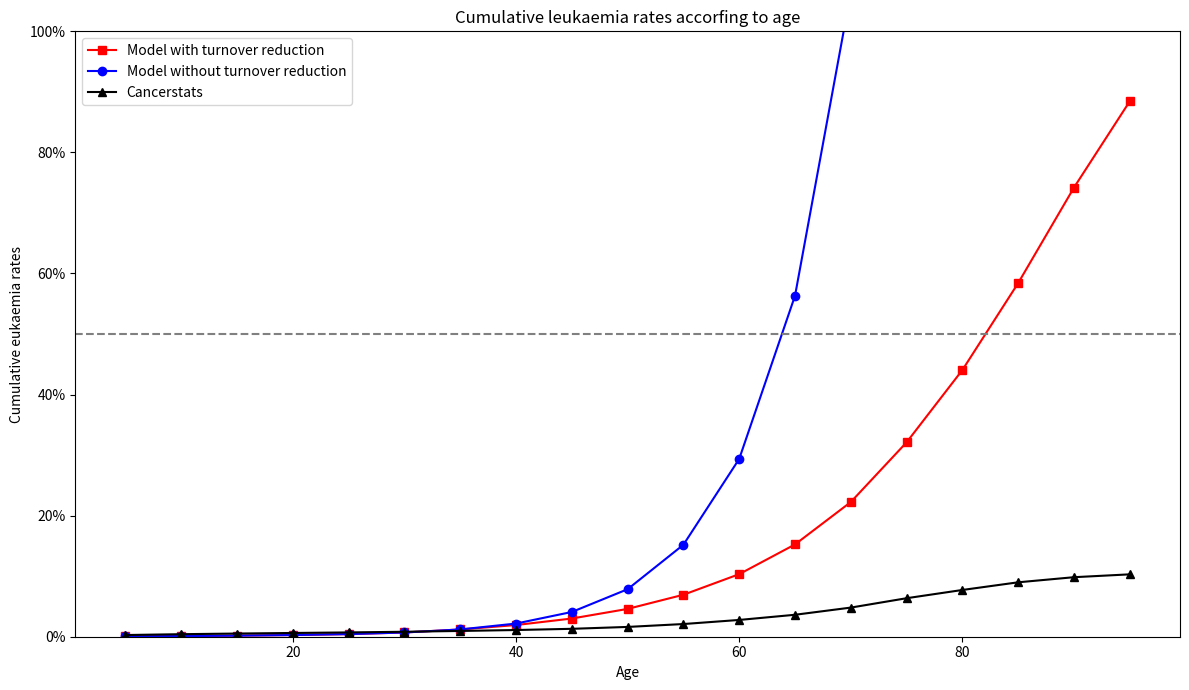

Source code (Python):
# Načtení knihoven
import numpy as np
from math import factorial, exp
from decimal import Decimal, getcontext
import matplotlib.pyplot as plt
import matplotlib.ticker as ticker

# Nastavení požadované přesnosti čísel
getcontext().prec = 50

## Definice zadaných parametrů

# Intervaly věku v letech
age_groups = [5, 10, 15, 20, 25, 30, 35, 40, 45, 50, 55, 60, 65, 70, 75, 80, 85,
              90, 95]

# Průměrný počet mutací pro každou buňku
generation = [45, 46, 47, 47.5, 48, 48.5, 49, 49.5, 50, 50.5, 51, 51.5, 52, 
              52.5, 53, 53.5, 54, 54.5, 55]

# Počet obnov buněk během jednoho roku
parameter_n = [4.2e+13, 4.2e+13, 4.2e+13, 4.2e+13, 4.2e+13, 4.2e+13, 4.2e+13,
               3.15e+13, 2.36e+13, 1.77e+13, 1.33e+13, 9.97e+12, 7.48e+12, 5.61e+12,
               4.2e+12, 2.73e+12, 1.78e+12, 1.07e+12, 5.33e+11]
parameter_n_decimal = [Decimal(n) for n in parameter_n]

# Pravděpodobnost, že se zdravá buňka změní v rakovinnou v průběhu jednoho dělení
p_constant = Decimal(2.38e-18)
p_constant_list = [p_constant] * len(parameter_n)

# Pozorované pravděpodobnosti výskytu rakoviny za 5 let podle Cancerstats UK
cancerstats = [0.279, 0.139, 0.106, 0.095, 0.091, 0.111, 0.132, 0.154, 0.199, 0.3120, 0.478,
               0.675, 0.855, 1.186, 1.549, 1.362, 1.267, 0.842, 0.472]

# Práh počtu akumulovaných mutací, při jehož překročení se buňka stává rakovinnou
q = 118

# Definice funkce pro výpočet p_accumulative
# Pravděpodobnost, že se zdravá buňka změní v rakovinnou po akumulaci mutací ve vícero děleních
def compute_pa(q, lambd):
    
    """
    Funkce pro výpočet pravděpodobnosti vzniku rakoviny při akumulaci škodlivých mutací.
    
    Parametry:
        q (int): Práh mutací.
        lambd (Decimal): Parametr rozdělení.
    
    Návratová hodnota:
        float: Pravděpodobnost vzniku rakoviny kvůli akumulaci škodlivých mutací.
    """
    
    lambd = Decimal(lambd) 
    summation = sum((lambd**Decimal(k)) / Decimal(factorial(k)) for k in range(q + 1))
    pa = 1 - summation / lambd.exp()
    return pa


# Definice funkce pro výpočet p_health (pravděpodobnost, že všechny buňky jsou zdravé)
def compute_phealth(n, pc, pa):
    
    """
    Funkce pro výpočet pravděpodobnosti zachování zdraví.
   
    Parametry:
        n (Decimal): Počet obnov buněk.
        pc (Decimal): Pravděpodobnost vzniku rakoviny během jednoho dělení.
        pa (float): Pravděpodobnost vzniku rakoviny kvůli akumulaci škodlivých mutací.
   
   Návratová hodnota:
       float: Pravděpodobnost zachování zdraví.
   """
   
    result = 1 / (exp(float(n * (pc + pa))))
    return result

# Dopočítání ostatních proměnných potřebných pro model

# Pravděpodobnost vzniku rakoviny kvůli akumulaci škodlivých mutací
p_accumulative = [compute_pa(q, lambd) for lambd in generation]

# Součet pravděpodobnosti vzniku rakoviny během jednoho dělení a kvůli akumulaci škodlivých mutací
p_all = [x + p_constant for x in p_accumulative]


# Výpočet p_cancer_5_years pro zadané nekonstantní parametry n

# Konečná pravděpodobnost vzniku rakoviny
lambda_np = [n * p for n, p in zip(parameter_n_decimal, p_all)]

# Exponent konečné pravděpodobnosti vzniku rakoviny
e_lambda = [exp(float(x)) for x in lambda_np]

# Pravděpodobnost, že všechny buňky jsou zdravé
p_0 = [compute_phealth(n, pc, pa) for n, pc, pa in zip(parameter_n_decimal, 
                                                       p_constant_list, p_accumulative)]

# Pravděpodobnost vzniku rakoviny v průběhu jednoho roku života
p_cancer_year = [1 - x for x in p_0]

# Pravděpodobnost (v %) vzniku rakoviny v průběhu pěti let života
p_cancer_5_years = [100 * 5 * x for x in p_cancer_year]


# Výpočet p_cancer_5_years pro konstantní parameter_n = 4.2e+13
parameter_n_constant = [Decimal(4.2e+13)] * len(parameter_n)

# Konečná pravděpodobnost vzniku rakoviny
lambda_np_constant = [n * p for n, p in zip(parameter_n_constant, p_all)]

# Exponent konečné pravděpodobnosti vzniku rakoviny
e_lambda_constant = [exp(float(x)) for x in lambda_np_constant]

# Pravděpodobnost, že všechny buňky jsou zdravé
p_0_constant = [compute_phealth(n, pc, pa) for n, pc, pa in zip(parameter_n_constant, 
                                                                p_constant_list, p_accumulative)]

# Pravděpodobnost vzniku rakoviny v průběhu jednoho roku života
p_cancer_year_constant = [1 - x for x in p_0_constant]

# Pravděpodobnost (v %) vzniku rakoviny v průběhu pěti let života
p_cancer_5_years_constant = [100 * 5 * x for x in p_cancer_year_constant]


# Výpočet kumulativních hodnot pro p_cancer_5_years a p_cancer_5_years_constant
cumulative_p_cancer_5_years = np.cumsum(p_cancer_5_years)
cumulative_p_cancer_5_years_constant = np.cumsum(p_cancer_5_years_constant)
cumulative_cancerstats = np.cumsum(cancerstats)

# Nastavení grafu
plt.figure(figsize=(12, 7))

# Přidání kumulativních cancer rates
plt.plot(age_groups, cumulative_p_cancer_5_years, label='Model with turnover reduction', marker='s', linestyle='-', color='red')
plt.plot(age_groups, cumulative_p_cancer_5_years_constant, label='Model without turnover reduction', marker='o', linestyle='-', color='blue')

# Přidání cancerstats
plt.plot(age_groups[:len(cancerstats)], cumulative_cancerstats, label='Cancerstats', marker='^', linestyle='-', color='black')

# Přidání čáry na úrovni 50%
plt.axhline(y=50, color='gray', linestyle='--')

# Přidání legendy
plt.legend()

# Přidání názvů
plt.xlabel('Age')
plt.ylabel('Cumulative eukaemia rates')
plt.title('Cumulative leukaemia rates accorfing to age')

# Nastavení formátování osy y na procenta
plt.gca().yaxis.set_major_formatter(ticker.PercentFormatter())
plt.ylim(0, 100)

# Zobrazení grafu
plt.tight_layout()
plt.show()